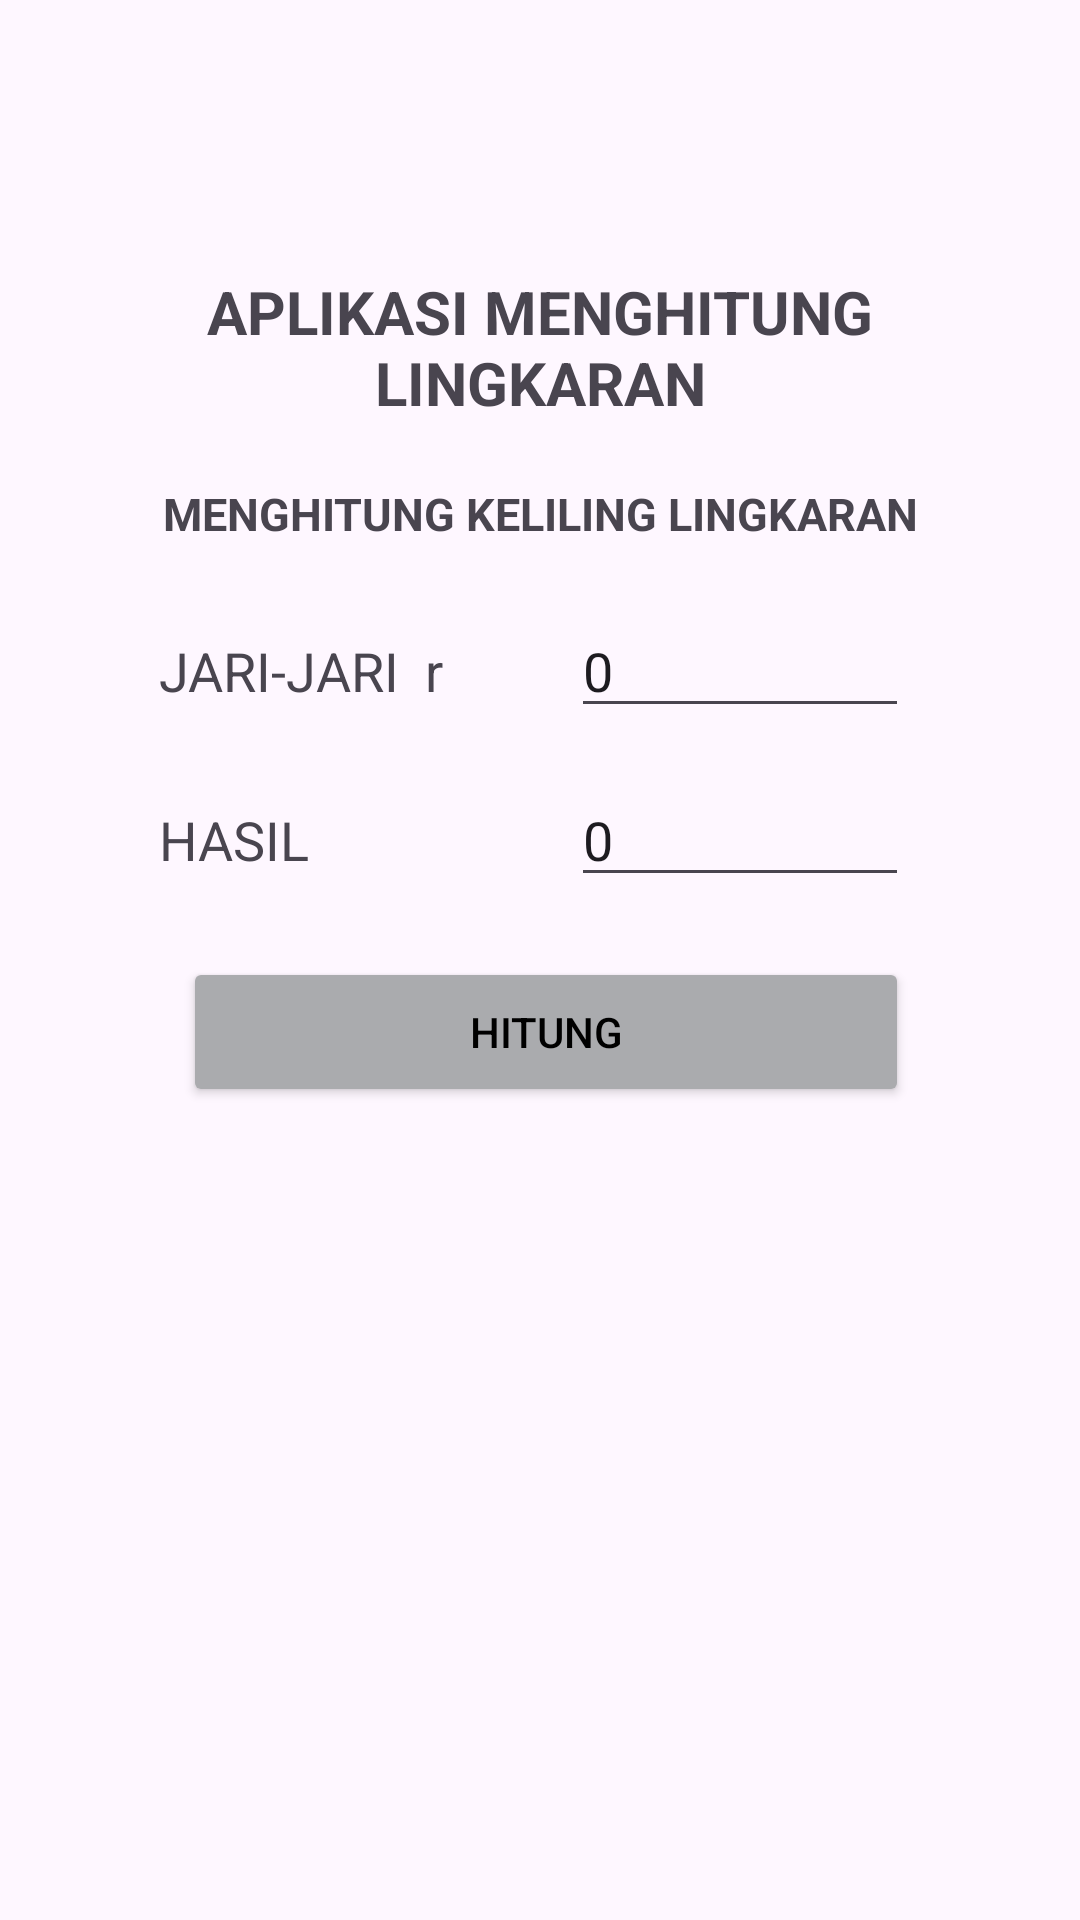

Reconstruct the res/layout file that produces this screen, plus the resources it refers to.
<!-- AndroidManifest.xml: application theme Theme.Tugas_prak_BP3_M2 -->
<!-- res/layout/activity_keliling_lingkaran.xml -->
<?xml version="1.0" encoding="utf-8"?>
<androidx.constraintlayout.widget.ConstraintLayout xmlns:android="http://schemas.android.com/apk/res/android"
    xmlns:app="http://schemas.android.com/apk/res-auto"
    xmlns:tools="http://schemas.android.com/tools"
    android:id="@+id/main"
    android:layout_width="match_parent"
    android:layout_height="match_parent"
    tools:context=".keliling_lingkaran">

    <LinearLayout
        android:id="@+id/linearLayout"
        android:layout_width="304dp"
        android:layout_height="550dp"
        android:backgroundTint="@color/material_dynamic_neutral70"
        android:orientation="vertical"
        app:layout_constraintBottom_toBottomOf="parent"
        app:layout_constraintEnd_toEndOf="parent"
        app:layout_constraintStart_toStartOf="parent"
        app:layout_constraintTop_toTopOf="parent"
        app:layout_constraintVertical_bias="0.002">

        <TextView
            android:id="@+id/textView1"
            android:layout_width="match_parent"
            android:layout_height="wrap_content"
            android:layout_marginTop="90dp"
            android:text="APLIKASI MENGHITUNG LINGKARAN"
            android:textAlignment="center"
            android:textSize="20dp"
            android:textStyle="bold" />

        <TextView
            android:id="@+id/textView2"
            android:layout_width="match_parent"
            android:layout_height="wrap_content"
            android:layout_marginTop="20dp"
            android:text="MENGHITUNG KELILING LINGKARAN"
            android:textAlignment="center"
            android:textSize="15dp"
            android:textStyle="bold" />

        <LinearLayout
            android:id="@+id/linearLayout1"
            android:layout_width="250dp"
            android:layout_height="wrap_content"
            android:layout_marginStart="25dp"
            android:layout_marginTop="20dp"
            android:orientation="horizontal">

            <TextView
                android:id="@+id/textjarijari"
                android:layout_width="120dp"
                android:layout_height="30dp"
                android:layout_weight="1"
                android:text="JARI-JARI  r"
                android:textSize="18sp" />

            <EditText
                android:id="@+id/editTextjarijari"
                android:layout_width="100dp"
                android:layout_height="wrap_content"
                android:layout_marginStart="5dp"
                android:layout_weight="1"
                android:ems="10"
                android:inputType="number"
                android:text="0" />
        </LinearLayout>

        <LinearLayout
            android:id="@+id/linearLayout3"
            android:layout_width="250dp"
            android:layout_height="wrap_content"
            android:layout_marginStart="25dp"
            android:layout_marginTop="15dp"
            android:orientation="horizontal">

            <TextView
                android:id="@+id/texthasil"
                android:layout_width="120dp"
                android:layout_height="30dp"
                android:layout_weight="1"
                android:text="HASIL"
                android:textSize="18sp" />

            <EditText
                android:id="@+id/editTexthasil"
                android:layout_width="100dp"
                android:layout_height="wrap_content"
                android:layout_marginStart="5dp"
                android:layout_weight="1"
                android:ems="10"
                android:inputType="numberDecimal"
                android:text="0" />

        </LinearLayout>

        <LinearLayout
            android:id="@+id/linearLayout4"
            android:layout_width="250dp"
            android:layout_height="wrap_content"
            android:layout_marginStart="25dp"
            android:layout_marginTop="20dp"
            android:orientation="horizontal">

            <Button
                android:id="@+id/buttonchitung"
                android:layout_width="90dp"
                android:layout_height="50dp"
                android:layout_marginStart="8dp"
                android:layout_weight="1"
                android:backgroundTint="@color/material_dynamic_neutral70"
                android:text="HITUNG"
                android:textColor="@color/black" />
        </LinearLayout>

    </LinearLayout>

</androidx.constraintlayout.widget.ConstraintLayout>
<!-- resources referenced by this layout -->
<resources>
  <style name="Theme.Tugas_prak_BP3_M2" parent="Base.Theme.Tugas_prak_BP3_M2" />
  <style name="Base.Theme.Tugas_prak_BP3_M2" parent="Theme.Material3.DayNight.NoActionBar">
          
          
      </style>
  <!-- not gathered from this repository: default colours our renderer supplied (Android Studio template values) -->
  <color name="black">#FF000000</color>
</resources>
